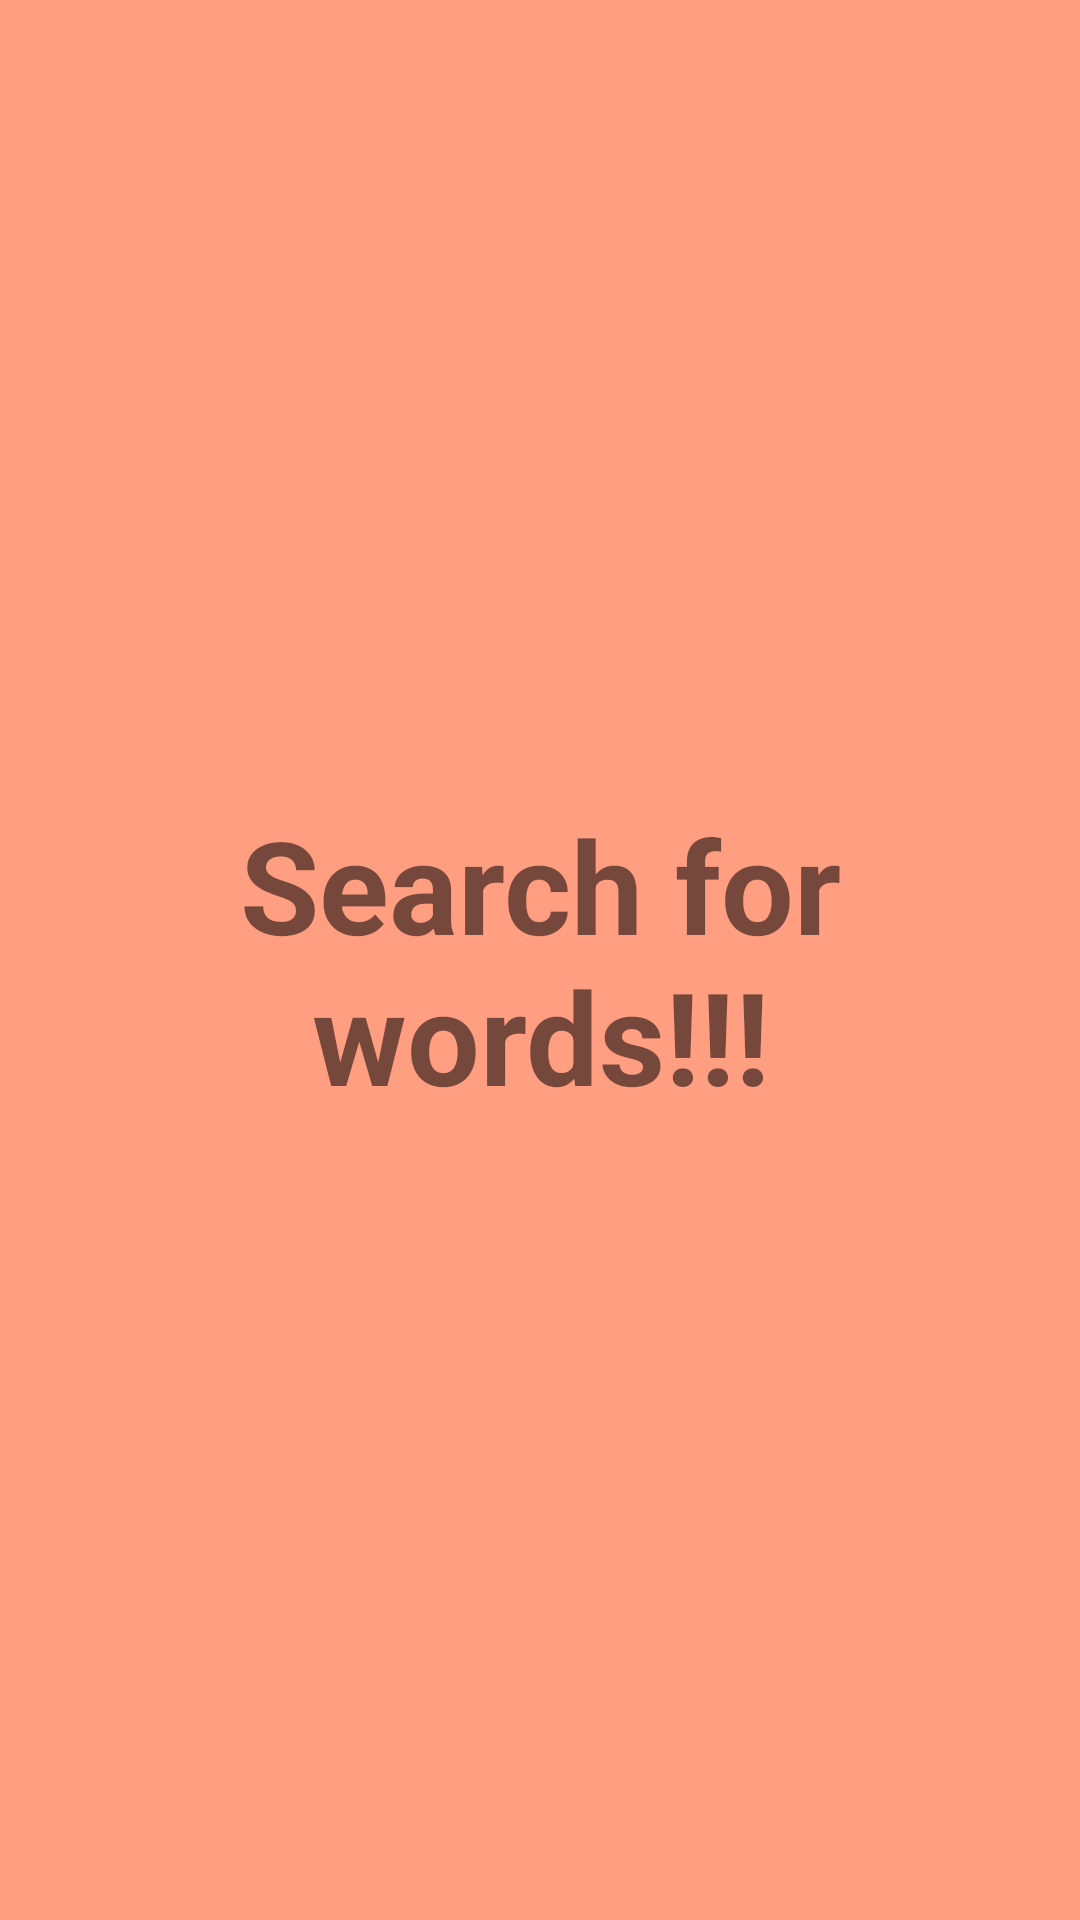

This screen was rendered from an Android layout file. Write that file and the resources it references.
<!-- AndroidManifest.xml: application theme AppTheme -->
<!-- res/layout/empty_layout.xml -->
<?xml version="1.0" encoding="utf-8"?>
<RelativeLayout xmlns:android="http://schemas.android.com/apk/res/android"
                android:layout_width="match_parent"
                android:background="@color/windowBackground"
                android:layout_height="match_parent">
    <TextView
        android:layout_width="match_parent"
        android:layout_height="wrap_content"
        android:text="Search for words!!!"
        android:textSize="43sp"
        android:layout_centerVertical="true"
        android:id="@+id/empty_view"
        android:textStyle="bold"
        android:textAlignment="center"
        android:layout_alignParentLeft="true"
        android:layout_alignParentStart="true"/>

</RelativeLayout>
<!-- resources referenced by this layout -->
<resources>
  <color name="windowBackground">#FF9E80</color>
  <style name="AppTheme" parent="Theme.AppCompat.Light.NoActionBar">
          
          <item name="colorPrimary">@color/colorPrimary</item>
          <item name="colorPrimaryDark">@color/colorPrimaryDark</item>
          <item name="colorAccent">@color/colorAccent</item>
          
      </style>
  <color name="colorPrimary">#F44336</color>
  <color name="colorPrimaryDark">#D32F2F</color>
  <color name="colorAccent">#C62828</color>
</resources>
